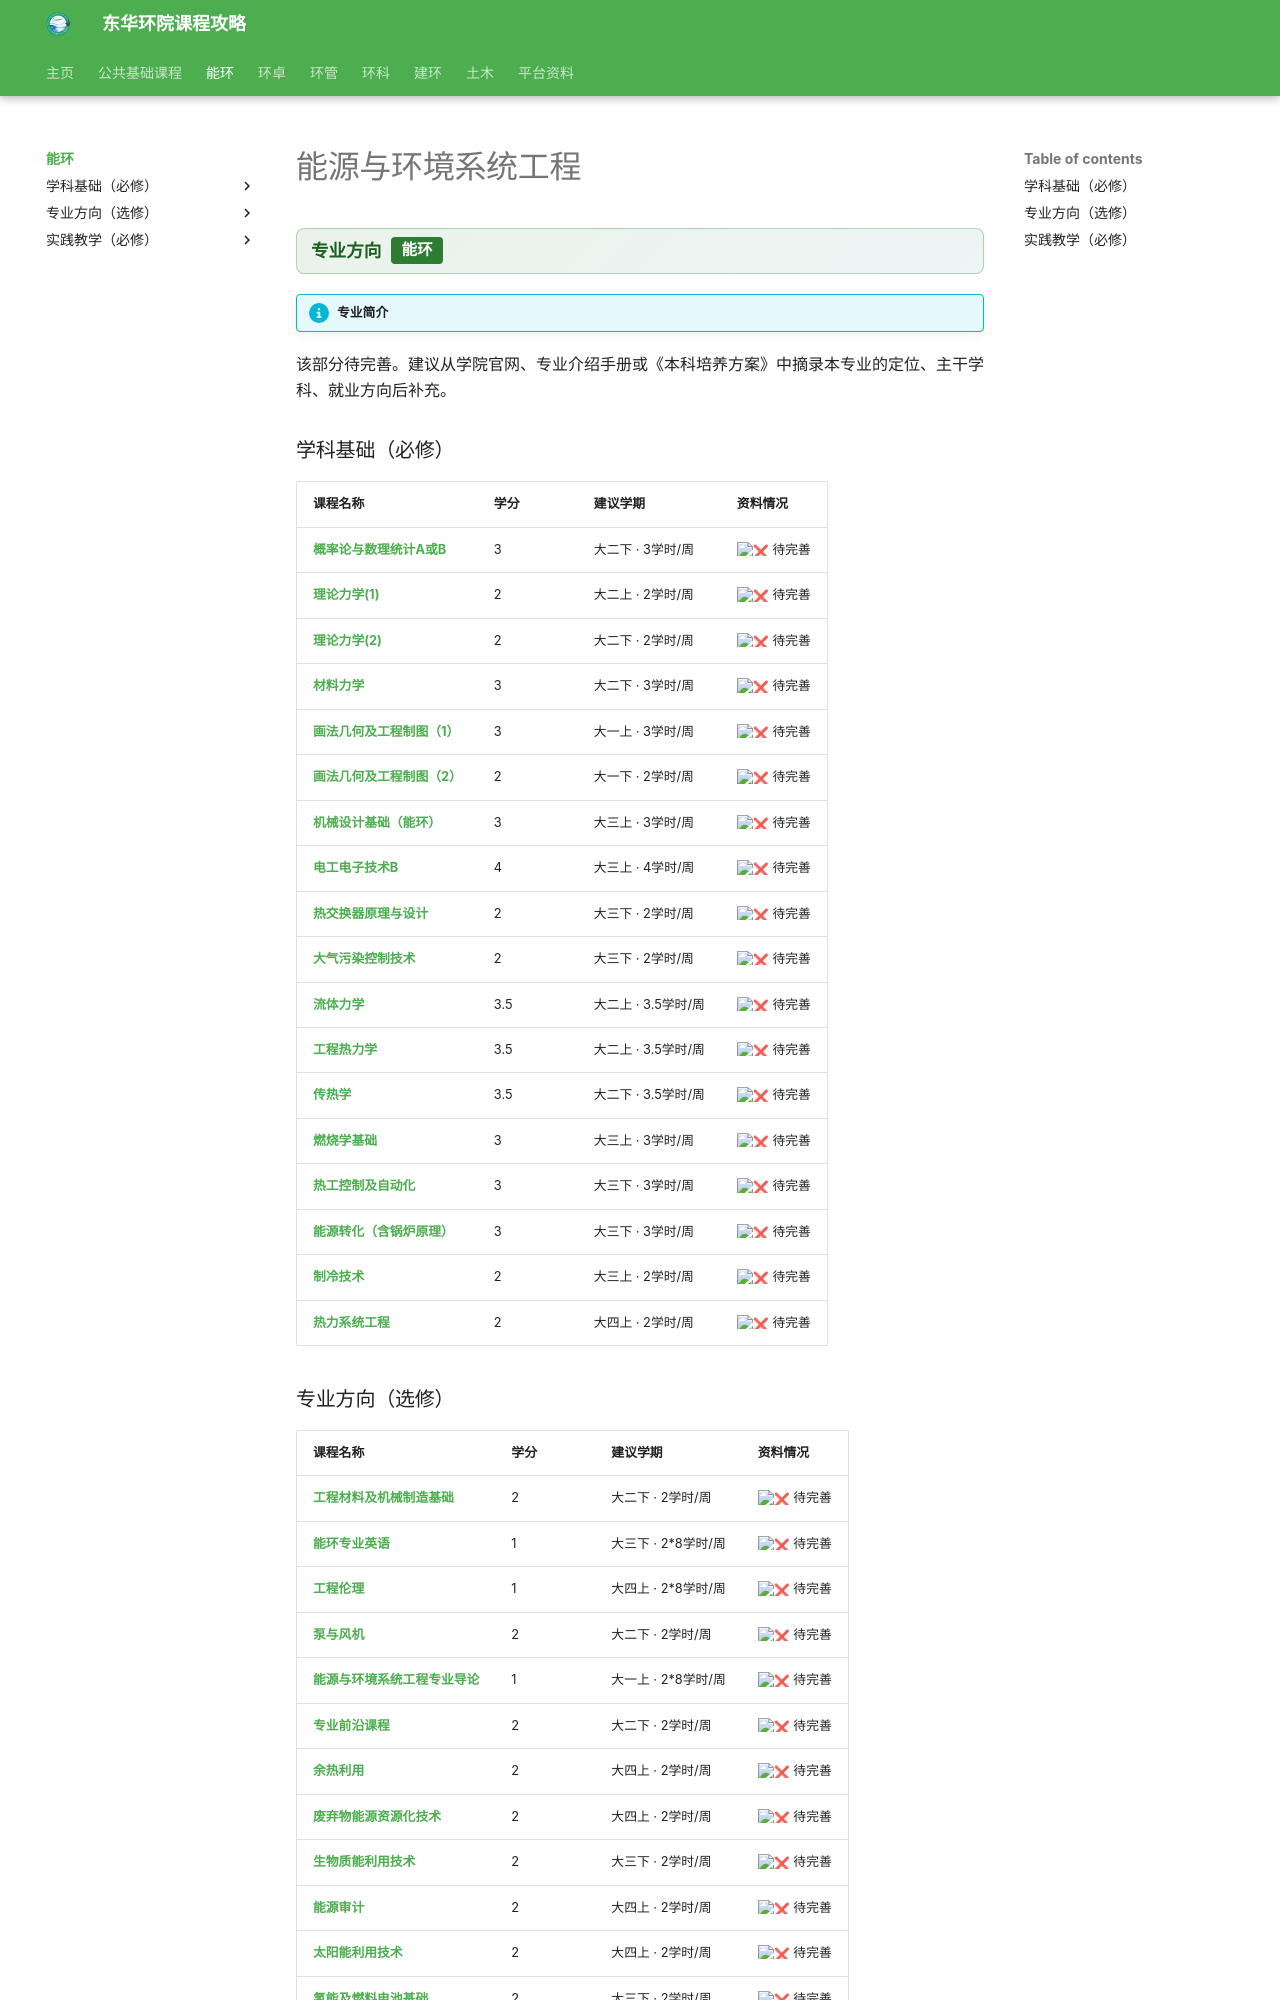

repository: dhu-env/dhu-env.github.io · page: courses/routes/EnergyEnv/index.html · generator: mkdocs

# 能源与环境系统工程

<div class="dhu-bar"><strong>专业方向</strong><span class="dhu-tag">能环</span></div>

!!! info "专业简介"

该部分待完善。建议从学院官网、专业介绍手册或《本科培养方案》中摘录本专业的定位、主干学科、就业方向后补充。

### 学科基础（必修）

| 课程名称 | 学分 | 建议学期 | 资料情况 |
| ------- | ---- | ---- | ---- |
| [**概率论与数理统计A或B**](../../public/fundamental/概率论与数理统计A或B.md) | 3 | 大二下 · 3学时/周 | :x: 待完善 |
| [**理论力学(1)**](../../public/fundamental/理论力学(1).md) | 2 | 大二上 · 2学时/周 | :x: 待完善 |
| [**理论力学(2)**](../../public/fundamental/理论力学(2).md) | 2 | 大二下 · 2学时/周 | :x: 待完善 |
| [**材料力学**](../../public/fundamental/材料力学.md) | 3 | 大二下 · 3学时/周 | :x: 待完善 |
| [**画法几何及工程制图（1）**](../../public/fundamental/画法几何及工程制图（1）.md) | 3 | 大一上 · 3学时/周 | :x: 待完善 |
| [**画法几何及工程制图（2）**](../../public/fundamental/画法几何及工程制图（2）.md) | 2 | 大一下 · 2学时/周 | :x: 待完善 |
| [**机械设计基础（能环）**](../../public/fundamental/机械设计基础（能环）.md) | 3 | 大三上 · 3学时/周 | :x: 待完善 |
| [**电工电子技术B**](../../public/fundamental/电工电子技术B.md) | 4 | 大三上 · 4学时/周 | :x: 待完善 |
| [**热交换器原理与设计**](热交换器原理与设计/index.md) | 2 | 大三下 · 2学时/周 | :x: 待完善 |
| [**大气污染控制技术**](大气污染控制技术/index.md) | 2 | 大三下 · 2学时/周 | :x: 待完善 |
| [**流体力学**](流体力学/index.md) | 3.5 | 大二上 · 3.5学时/周 | :x: 待完善 |
| [**工程热力学**](工程热力学/index.md) | 3.5 | 大二上 · 3.5学时/周 | :x: 待完善 |
| [**传热学**](传热学/index.md) | 3.5 | 大二下 · 3.5学时/周 | :x: 待完善 |
| [**燃烧学基础**](燃烧学基础/index.md) | 3 | 大三上 · 3学时/周 | :x: 待完善 |
| [**热工控制及自动化**](热工控制及自动化/index.md) | 3 | 大三下 · 3学时/周 | :x: 待完善 |
| [**能源转化（含锅炉原理）**](能源转化（含锅炉原理）/index.md) | 3 | 大三下 · 3学时/周 | :x: 待完善 |
| [**制冷技术**](制冷技术/index.md) | 2 | 大三上 · 2学时/周 | :x: 待完善 |
| [**热力系统工程**](热力系统工程/index.md) | 2 | 大四上 · 2学时/周 | :x: 待完善 |

### 专业方向（选修）

| 课程名称 | 学分 | 建议学期 | 资料情况 |
| ------- | ---- | ---- | ---- |
| [**工程材料及机械制造基础**](工程材料及机械制造基础/index.md) | 2 | 大二下 · 2学时/周 | :x: 待完善 |
| [**能环专业英语**](能环专业英语/index.md) | 1 | 大三下 · 2*8学时/周 | :x: 待完善 |
| [**工程伦理**](工程伦理/index.md) | 1 | 大四上 · 2*8学时/周 | :x: 待完善 |
| [**泵与风机**](泵与风机/index.md) | 2 | 大二下 · 2学时/周 | :x: 待完善 |
| [**能源与环境系统工程专业导论**](能源与环境系统工程专业导论/index.md) | 1 | 大一上 · 2*8学时/周 | :x: 待完善 |
| [**专业前沿课程**](专业前沿课程/index.md) | 2 | 大二下 · 2学时/周 | :x: 待完善 |
| [**余热利用**](余热利用/index.md) | 2 | 大四上 · 2学时/周 | :x: 待完善 |
| [**废弃物能源资源化技术**](废弃物能源资源化技术/index.md) | 2 | 大四上 · 2学时/周 | :x: 待完善 |
| [**生物质能利用技术**](生物质能利用技术/index.md) | 2 | 大三下 · 2学时/周 | :x: 待完善 |
| [**能源审计**](能源审计/index.md) | 2 | 大四上 · 2学时/周 | :x: 待完善 |
| [**太阳能利用技术**](太阳能利用技术/index.md) | 2 | 大四上 · 2学时/周 | :x: 待完善 |
| [**氢能及燃料电池基础**](氢能及燃料电池基础/index.md) | 2 | 大三下 · 2学时/周 | :x: 待完善 |
